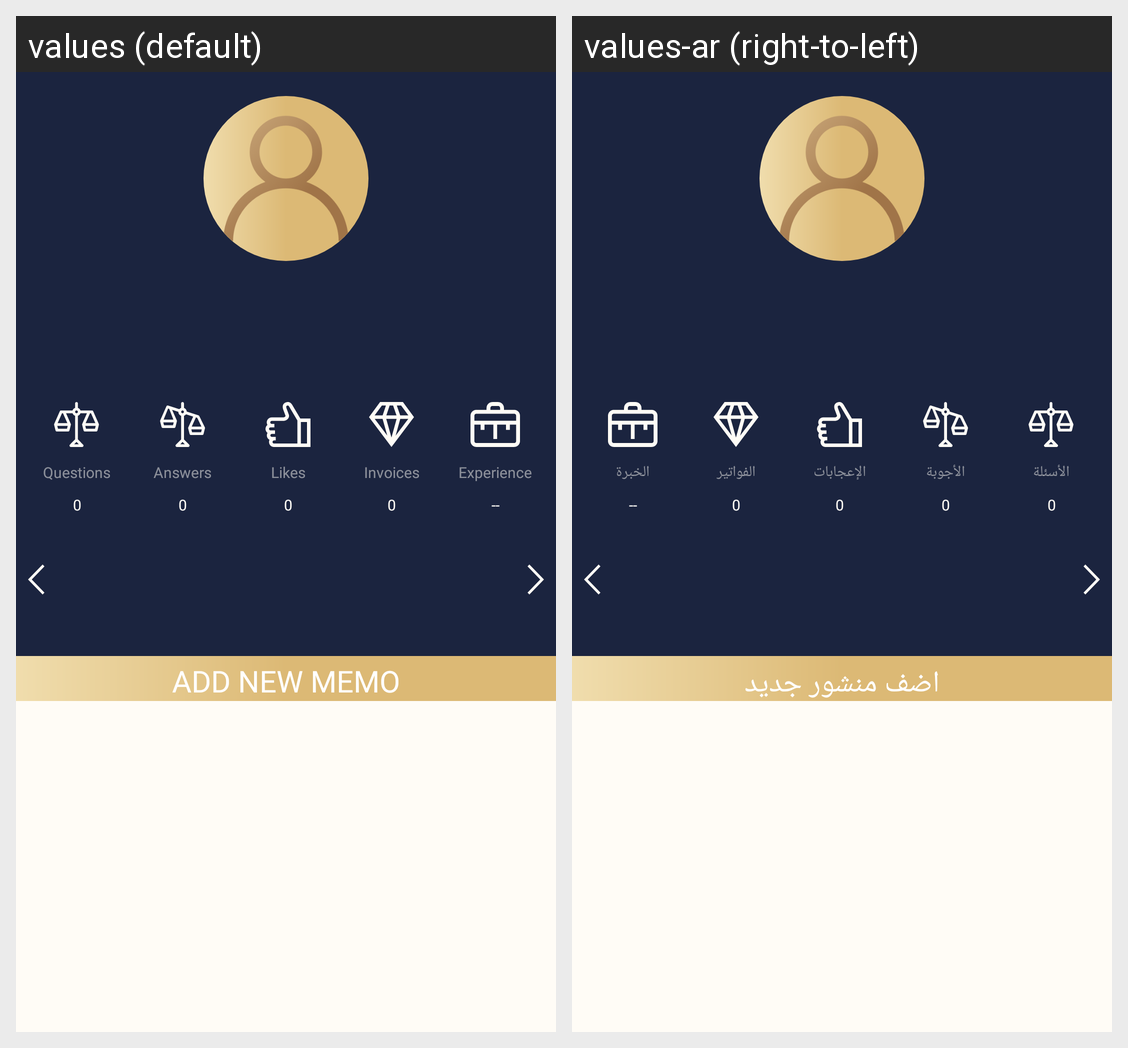

The same Android screen rendered under two of its app's locales, left to right. List the strings drawn on it with the default value and each locale's translation.
Android screen res/layout/fragment_lawyer_profile_private_view.xml rendered under 2 locales, left to right: values (default), values-ar (right-to-left). Device: Nexus 5 (rendered at 1080×1920; each locale shown at half size, 540×960, under a caption strip naming it); theme AppTheme.
Strings drawn on this screen, with the default value and each locale's value (text and hints the layout hard-codes, and strings that could not be matched under every locale, appear in the picture but are not listed):

label_profile_questions_raised
  values: Questions
  values-ar: الأسئلة

label_profile_answered
  values: Answers
  values-ar: الأجوبة

label_settings_coins_balance
  values: Invoices
  values-ar: الفواتير

label_profile_experience
  values: Experience
  values-ar: الخبرة

label_profile_likes
  values: Likes
  values-ar: الإعجابات

add_new_memo_caps
  values: ADD NEW MEMO
  values-ar: اضف منشور جديد
